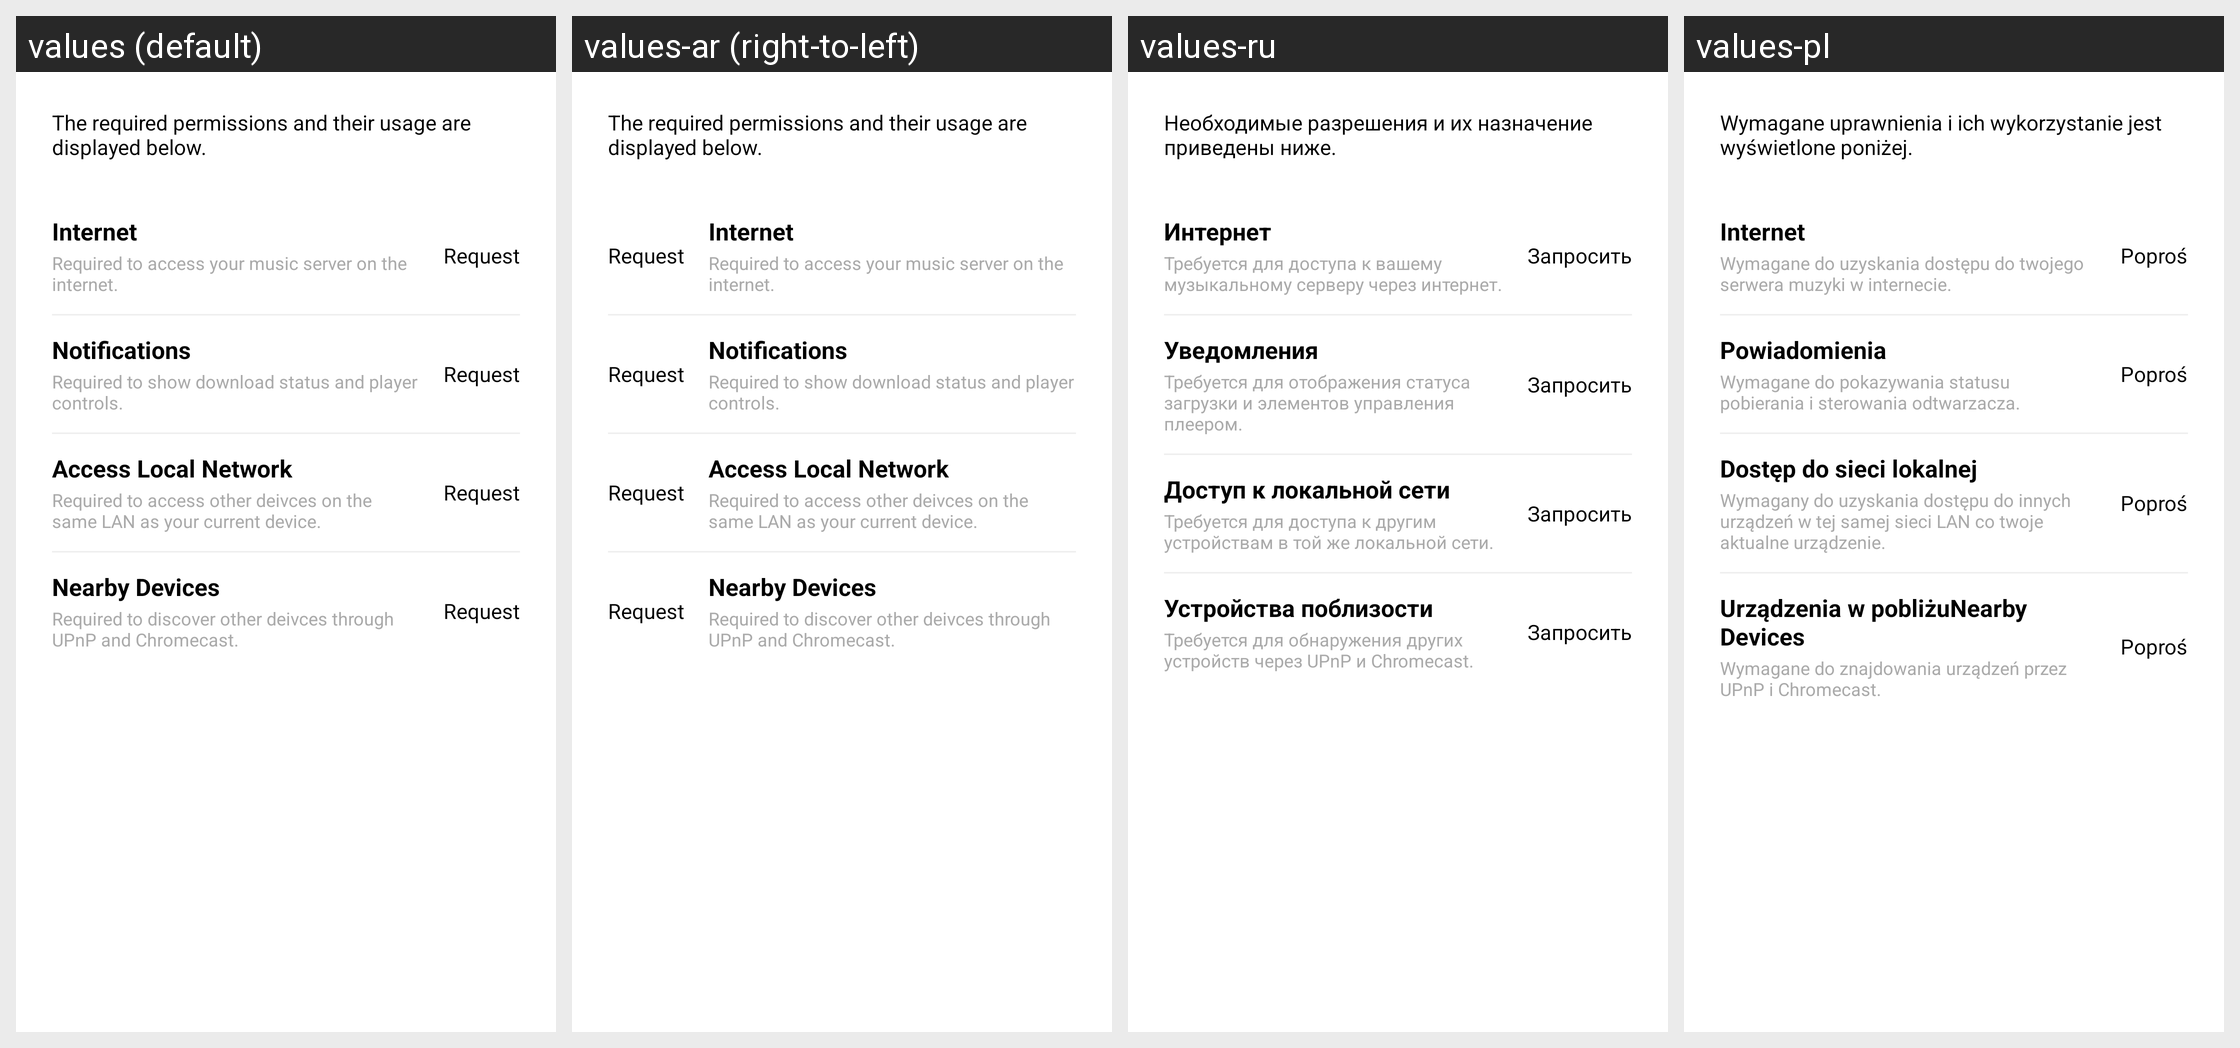

Translations of the strings shown on this Android screen, per locale in the grid:
Android screen res/layout/fragment_login_permission.xml rendered under 4 locales, left to right: values (default), values-ar (right-to-left), values-ru, values-pl. Device: Nexus 5 (rendered at 1080×1920; each locale shown at half size, 540×960, under a caption strip naming it); theme AppTheme.SplashScreen.
Other locales in the repository, not shown: values-af, values-am, values-as, values-az, values-be, values-bg, values-bn, values-bs, values-ca, values-cs, values-da, values-de, values-el, values-en-rAU, values-en-rCA, values-en-rGB, values-en-rXC, values-es, values-es-rES, values-es-rUS, values-et, values-eu, values-fa, values-fi, values-fr, values-fr-rCA, values-gl, values-gu, values-hi, values-hr, values-hu, values-hy, values-in, values-is, values-it, values-iw, values-ja, values-ka, values-kk, values-km, values-kn, values-ko, values-ky, values-lo, values-lt, values-lv, values-mk, values-ml, values-mn, values-mr, values-ms, values-my, values-nb, values-ne, values-nl, values-or, values-pa, values-pt, values-pt-rBR, values-pt-rPT, values-ro, values-si, values-sk, values-sl, values-sq, values-sr, values-sv, values-sw, values-ta, values-te, values-th, values-tl, values-tr, values-uk, values-ur, values-uz, values-vi, values-zh, values-zh-rCN, values-zh-rHK, values-zh-rTW, values-zu.
Strings drawn on this screen, with the default value and each locale's value (text and hints the layout hard-codes, and strings that could not be matched under every locale, appear in the picture but are not listed):

la_perms_description
  values: The required permissions and their usage are displayed below.
  values-ar: The required permissions and their usage are displayed below.  [not translated; the default value is used]
  values-ru: Необходимые разрешения и их назначение приведены ниже.
  values-pl: Wymagane uprawnienia i ich wykorzystanie jest wyświetlone poniżej.

la_perms_internet_title
  values: Internet
  values-ar: Internet  [not translated; the default value is used]
  values-ru: Интернет
  values-pl: Internet

la_perms_internet_description
  values: Required to access your music server on the internet.
  values-ar: Required to access your music server on the internet.  [not translated; the default value is used]
  values-ru: Требуется для доступа к вашему музыкальному серверу через интернет.
  values-pl: Wymagane do uzyskania dostępu do twojego serwera muzyki w internecie.

la_perms_status_not_provided
  values: Request
  values-ar: Request  [not translated; the default value is used]
  values-ru: Запросить
  values-pl: Poproś

la_perms_notifications_title
  values: Notifications
  values-ar: Notifications  [not translated; the default value is used]
  values-ru: Уведомления
  values-pl: Powiadomienia

la_perms_notifications_description
  values: Required to show download status and player controls.
  values-ar: Required to show download status and player controls.  [not translated; the default value is used]
  values-ru: Требуется для отображения статуса загрузки и элементов управления плеером.
  values-pl: Wymagane do pokazywania statusu pobierania i sterowania odtwarzacza.

la_perms_access_local_network_title
  values: Access Local Network
  values-ar: Access Local Network  [not translated; the default value is used]
  values-ru: Доступ к локальной сети
  values-pl: Dostęp do sieci lokalnej

la_perms_access_local_network_description
  values: Required to access other deivces on the same LAN as your current device.
  values-ar: Required to access other deivces on the same LAN as your current device.  [not translated; the default value is used]
  values-ru: Требуется для доступа к другим устройствам в той же локальной сети.
  values-pl: Wymagany do uzyskania dostępu do innych urządzeń w tej samej sieci LAN co twoje aktualne urządzenie.

la_perms_nearby_devices_title
  values: Nearby Devices
  values-ar: Nearby Devices  [not translated; the default value is used]
  values-ru: Устройства поблизости
  values-pl: Urządzenia w pobliżuNearby Devices

la_perms_nearby_devices_description
  values: Required to discover other deivces through UPnP and Chromecast.
  values-ar: Required to discover other deivces through UPnP and Chromecast.  [not translated; the default value is used]
  values-ru: Требуется для обнаружения других устройств через UPnP и Chromecast.
  values-pl: Wymagane do znajdowania urządzeń przez UPnP i Chromecast.
